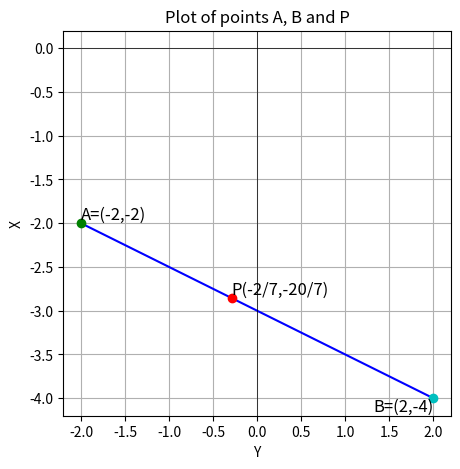

The matplotlib source for this figure: (Note: this script raises an exception after producing the figure.)
import matplotlib.pyplot as plt

A = (-2, -2)
B = (2, -4)
P = (-0.29, -2.86)

plt.figure(figsize=(5, 5))
plt.plot([A[0], B[0]], [A[1], B[1]], 'b-', label="Line AB")
plt.plot(A[0], A[1], 'go', label='Point A')
plt.plot(B[0], B[1], 'co', label='Point B')
plt.plot(P[0], P[1], 'ro-',label="Point P")

plt.text(A[0], A[1], 'A=(-2,-2)', color='black', fontsize=12,ha='left', va='bottom')
plt.text(B[0], B[1], 'B=(2,-4)', color='black', fontsize=12, ha='right', va='top')
plt.text(P[0], P[1], 'P(-2/7,-20/7)', fontsize=12, ha='left', va='bottom')

plt.xlabel('Y')
plt.ylabel('X')
plt.title('Plot of points A, B and P')
plt.axhline(0, color='black', linewidth=0.5)
plt.axvline(0, color='black', linewidth=0.5)
plt.grid(True)

plt.savefig('/home/<user>/gvv/Assignment2/Figs/Fig.png')

